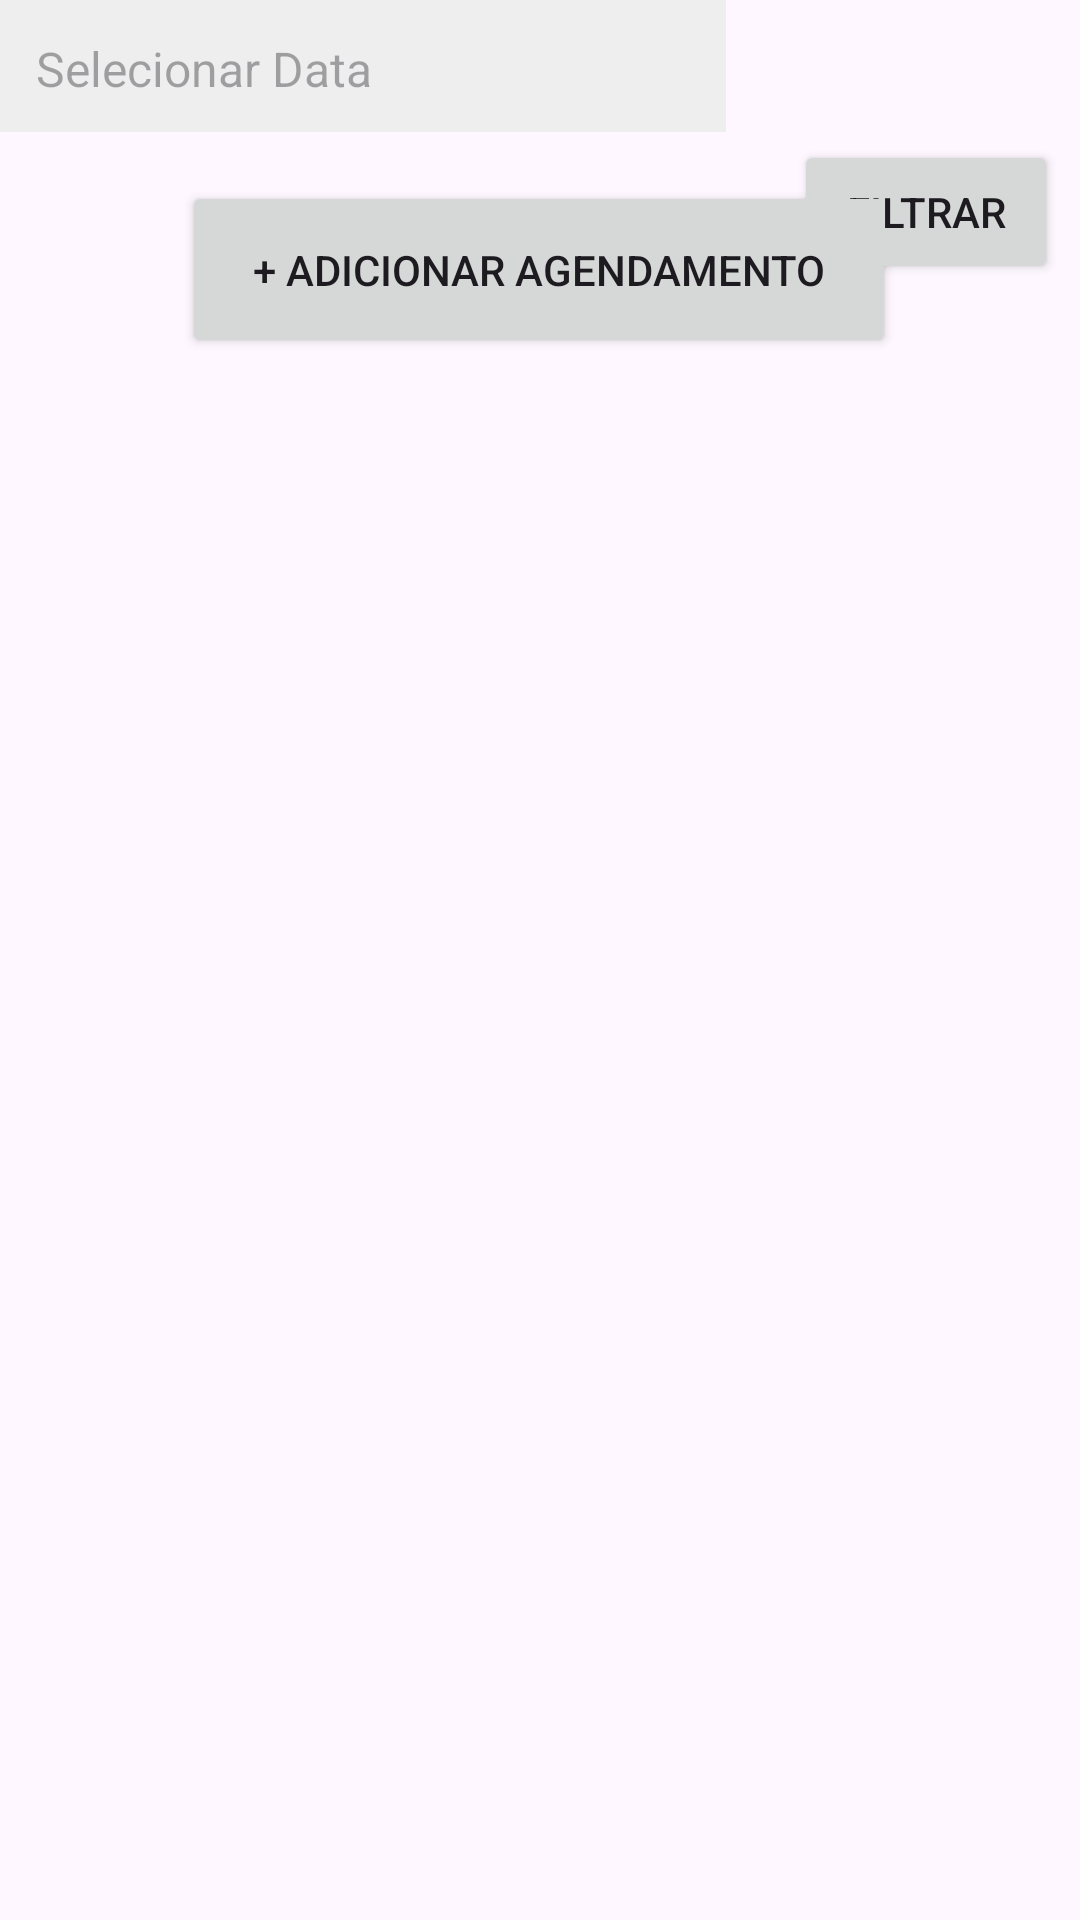

Here is an Android app screen rendered from its layout file. Give the layout XML and the strings, colors and styles it references.
<!-- AndroidManifest.xml: application theme Theme.FeAbTaInformatica -->
<!-- res/layout/activity_main.xml -->
<?xml version="1.0" encoding="utf-8"?>
<androidx.constraintlayout.widget.ConstraintLayout xmlns:android="http://schemas.android.com/apk/res/android"
    xmlns:app="http://schemas.android.com/apk/res-auto"
    xmlns:tools="http://schemas.android.com/tools"
    android:id="@+id/main"
    android:layout_width="match_parent"
    android:layout_height="match_parent"
    tools:context=".MainActivity">


    <TextView
        android:id="@+id/filtroData"
        android:layout_width="242dp"
        android:layout_height="44dp"
        android:background="#EEE"
        android:hint="Selecionar Data"
        android:padding="12dp"
        android:textSize="16sp"
        tools:layout_editor_absoluteX="16dp"
        tools:layout_editor_absoluteY="51dp" />


    <Button
        android:id="@+id/btnFiltrar"
        android:layout_width="wrap_content"
        android:layout_height="wrap_content"
        android:text="Filtrar"
        app:layout_constraintBottom_toBottomOf="parent"
        app:layout_constraintEnd_toEndOf="parent"
        app:layout_constraintHorizontal_bias="0.753"
        app:layout_constraintStart_toEndOf="@+id/filtroData"
        app:layout_constraintTop_toTopOf="parent"
        app:layout_constraintVertical_bias="0.079" />

    <Button
        android:id="@+id/btnNovo"
        android:layout_width="238dp"
        android:layout_height="59dp"
        android:text="+ Adicionar Agendamento"
        app:layout_constraintBottom_toTopOf="@+id/recyclerAgendamentos"
        app:layout_constraintEnd_toEndOf="parent"
        app:layout_constraintHorizontal_bias="0.497"
        app:layout_constraintStart_toStartOf="parent"
        app:layout_constraintTop_toTopOf="parent"
        app:layout_constraintVertical_bias="0.918" />

    <androidx.recyclerview.widget.RecyclerView
        android:id="@+id/recyclerAgendamentos"
        android:layout_width="280dp"
        android:layout_height="391dp"
        android:layout_weight="1"
        app:layout_constraintBottom_toBottomOf="parent"
        app:layout_constraintEnd_toEndOf="parent"
        app:layout_constraintHorizontal_bias="0.496"
        app:layout_constraintStart_toStartOf="parent"
        app:layout_constraintTop_toTopOf="parent" />

    <TextView
        android:id="@+id/txtMensagem"
        android:layout_width="305dp"
        android:layout_height="34dp"
        android:padding="8dp"
        android:text="Nenhum agendamento encontrado"
        android:textAlignment="center"
        android:textSize="16sp"
        android:visibility="gone"
        app:layout_constraintBottom_toBottomOf="parent"
        app:layout_constraintTop_toTopOf="parent"
        tools:layout_editor_absoluteX="65dp" />
</androidx.constraintlayout.widget.ConstraintLayout>
<!-- resources referenced by this layout -->
<resources>
  <style name="Theme.FeAbTaInformatica" parent="Base.Theme.FeAbTaInformatica" />
  <style name="Base.Theme.FeAbTaInformatica" parent="Theme.Material3.DayNight.NoActionBar">
          
          
      </style>
</resources>
